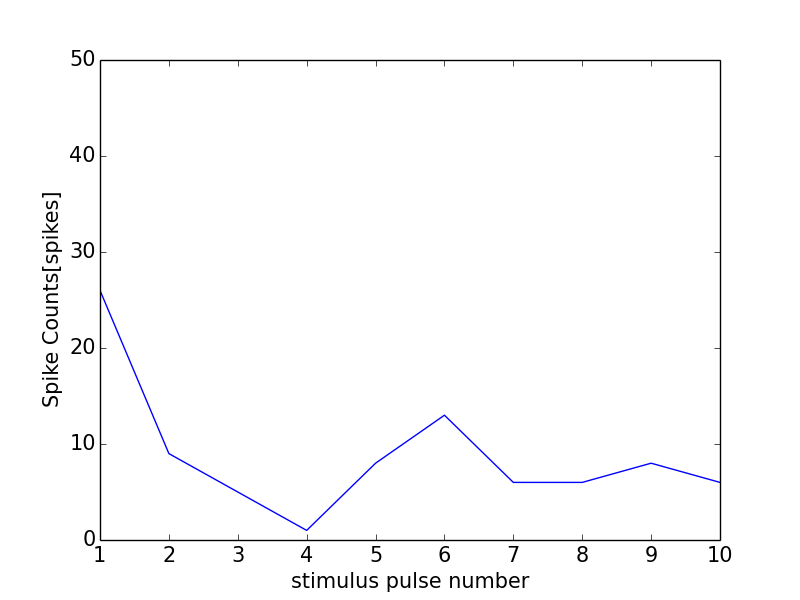

The table this chart was drawn from, first rows:
0, 0.0
0, 0
1, 26
2, 9
3, 5
4, 1
5, 8
6, 13
7, 6
8, 6
9, 8
10, 6
11, 1
